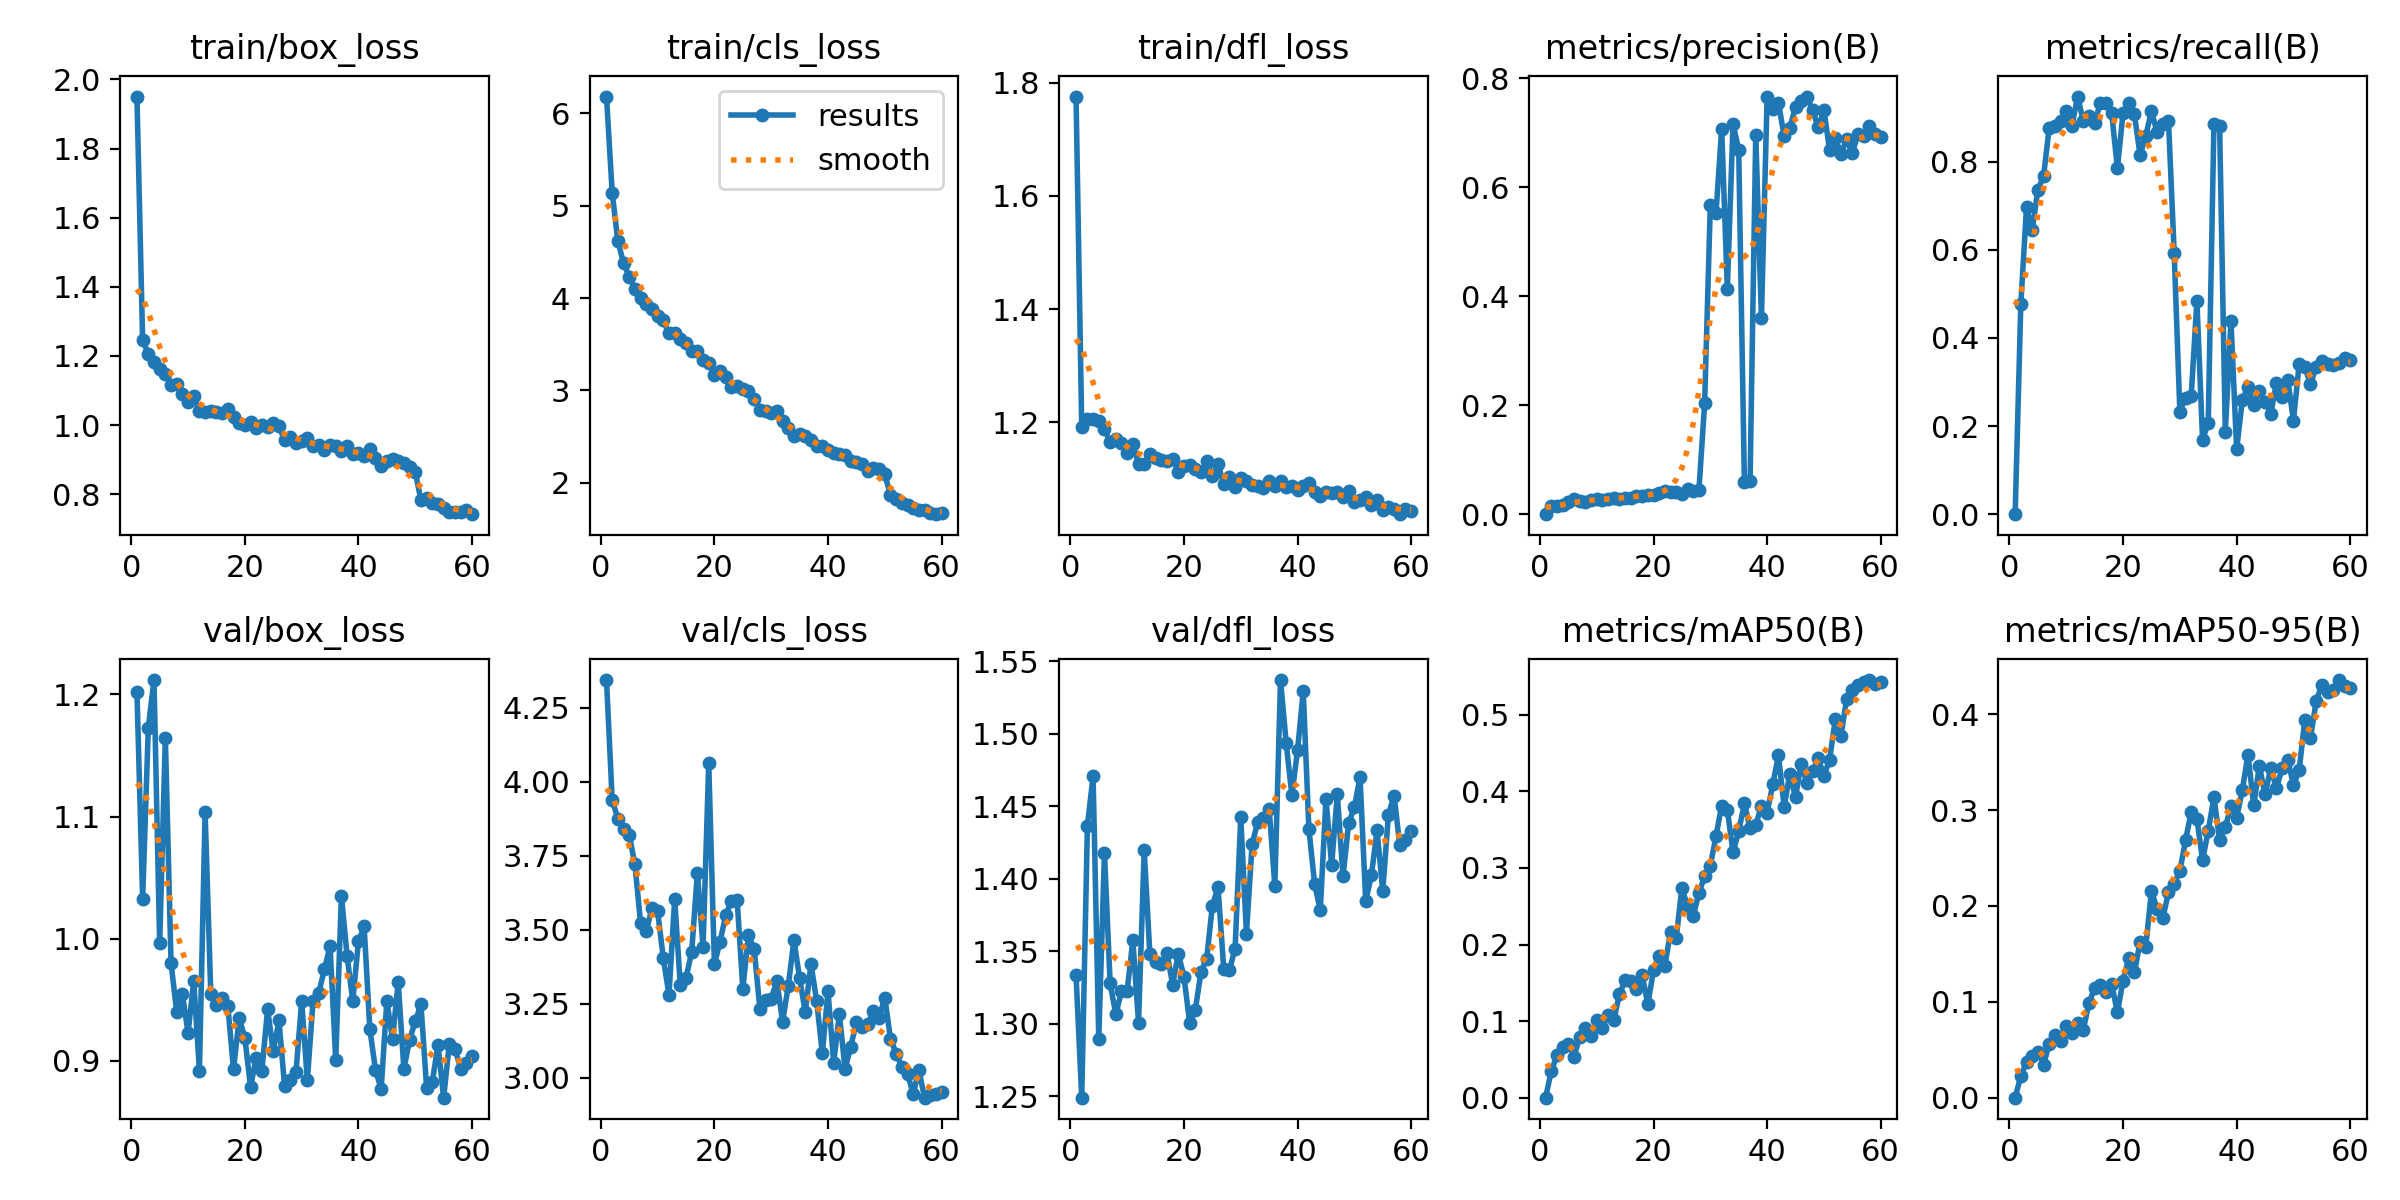

Source data for this figure (header and first rows):
epoch, train/box_loss, train/cls_loss, train/dfl_loss, metrics/precision(B), metrics/recall(B), metrics/mAP50(B), metrics/mAP50-95(B), val/box_loss, val/cls_loss, val/dfl_loss, lr/pg0, lr/pg1, lr/pg2
1, 1.951, 6.182, 1.776, 0, 0, 0, 0, 1.202, 4.343, 1.333, 4.0518e-05, 4.0518e-05, 4.0518e-05
2, 1.245, 5.143, 1.192, 0.01486, 0.4778, 0.03492, 0.02289, 1.033, 3.939, 1.249, 8.0173e-05, 8.0173e-05, 8.0173e-05
3, 1.207, 4.614, 1.206, 0.01414, 0.6963, 0.05514, 0.03709, 1.173, 3.875, 1.437, 0.0001185, 0.0001185, 0.0001185
4, 1.182, 4.383, 1.207, 0.01617, 0.6444, 0.06618, 0.04392, 1.212, 3.84, 1.471, 0.0001169, 0.0001169, 0.0001169
5, 1.162, 4.23, 1.203, 0.0224, 0.737, 0.07062, 0.04781, 0.9963, 3.82, 1.29, 0.0001149, 0.0001149, 0.0001149
6, 1.148, 4.102, 1.187, 0.02812, 0.7667, 0.05346, 0.03436, 1.165, 3.721, 1.418, 0.0001129, 0.0001129, 0.0001129
7, 1.116, 4.001, 1.165, 0.0233, 0.8778, 0.07984, 0.0562, 0.9804, 3.524, 1.328, 0.0001108, 0.0001108, 0.0001108
8, 1.12, 3.932, 1.17, 0.02324, 0.8815, 0.09135, 0.06503, 0.9399, 3.494, 1.306, 0.0001088, 0.0001088, 0.0001088
9, 1.089, 3.881, 1.163, 0.02674, 0.8926, 0.08037, 0.05876, 0.9544, 3.572, 1.322, 0.0001068, 0.0001068, 0.0001068
10, 1.068, 3.801, 1.146, 0.02763, 0.9148, 0.1015, 0.07431, 0.923, 3.562, 1.323, 0.0001047, 0.0001047, 0.0001047
11, 1.083, 3.759, 1.161, 0.02545, 0.8815, 0.09088, 0.06783, 0.9653, 3.404, 1.357, 0.0001027, 0.0001027, 0.0001027
12, 1.04, 3.618, 1.126, 0.02796, 0.9482, 0.1085, 0.07829, 0.8919, 3.279, 1.301, 0.0001007, 0.0001007, 0.0001007
13, 1.037, 3.619, 1.126, 0.02975, 0.8926, 0.1011, 0.07086, 1.103, 3.602, 1.42, 9.8646e-05, 9.8646e-05, 9.8646e-05
14, 1.042, 3.553, 1.143, 0.0286, 0.9037, 0.1349, 0.09867, 0.9551, 3.312, 1.348, 9.6617e-05, 9.6617e-05, 9.6617e-05
15, 1.037, 3.509, 1.136, 0.02928, 0.8889, 0.1532, 0.1143, 0.9456, 3.337, 1.343, 9.4587e-05, 9.4587e-05, 9.4587e-05
16, 1.034, 3.431, 1.133, 0.03045, 0.9333, 0.1527, 0.1177, 0.9514, 3.425, 1.341, 9.2557e-05, 9.2557e-05, 9.2557e-05
17, 1.047, 3.432, 1.132, 0.03425, 0.9333, 0.1419, 0.1098, 0.945, 3.692, 1.349, 9.0528e-05, 9.0528e-05, 9.0528e-05
18, 1.022, 3.334, 1.136, 0.03277, 0.9111, 0.1601, 0.1184, 0.893, 3.442, 1.327, 8.8499e-05, 8.8499e-05, 8.8499e-05
19, 1.005, 3.293, 1.112, 0.03461, 0.7852, 0.122, 0.08902, 0.9349, 4.062, 1.348, 8.6469e-05, 8.6469e-05, 8.6469e-05
20, 1.001, 3.172, 1.123, 0.03514, 0.9111, 0.1667, 0.122, 0.919, 3.383, 1.333, 8.444e-05, 8.444e-05, 8.444e-05
21, 1.009, 3.207, 1.124, 0.03825, 0.9333, 0.185, 0.1453, 0.8784, 3.46, 1.301, 8.241e-05, 8.241e-05, 8.241e-05
22, 0.9925, 3.144, 1.117, 0.04225, 0.9074, 0.1726, 0.1306, 0.9028, 3.55, 1.31, 8.0381e-05, 8.0381e-05, 8.0381e-05
23, 0.999, 3.04, 1.112, 0.04118, 0.8148, 0.2166, 0.1626, 0.8921, 3.597, 1.336, 7.8351e-05, 7.8351e-05, 7.8351e-05
24, 0.9949, 3.044, 1.131, 0.04035, 0.8593, 0.2087, 0.1573, 0.9423, 3.601, 1.345, 7.6322e-05, 7.6322e-05, 7.6322e-05
25, 1.006, 3.014, 1.104, 0.03688, 0.9148, 0.2742, 0.2158, 0.9077, 3.301, 1.381, 7.4292e-05, 7.4292e-05, 7.4292e-05
26, 0.9961, 2.99, 1.126, 0.04681, 0.8667, 0.2495, 0.1968, 0.9331, 3.48, 1.394, 7.2262e-05, 7.2262e-05, 7.2262e-05
27, 0.9564, 2.906, 1.091, 0.04341, 0.8852, 0.2373, 0.1871, 0.8792, 3.435, 1.338, 7.0233e-05, 7.0233e-05, 7.0233e-05
28, 0.9647, 2.792, 1.103, 0.04506, 0.8926, 0.2676, 0.2142, 0.884, 3.233, 1.337, 6.8204e-05, 6.8204e-05, 6.8204e-05
29, 0.9486, 2.778, 1.085, 0.2031, 0.5939, 0.2892, 0.2228, 0.8906, 3.263, 1.352, 6.6174e-05, 6.6174e-05, 6.6174e-05
30, 0.9549, 2.756, 1.101, 0.5667, 0.2329, 0.303, 0.2365, 0.9489, 3.267, 1.442, 6.4144e-05, 6.4144e-05, 6.4144e-05
31, 0.9636, 2.779, 1.097, 0.5517, 0.2649, 0.3414, 0.2683, 0.8842, 3.327, 1.362, 6.2115e-05, 6.2115e-05, 6.2115e-05
32, 0.9397, 2.668, 1.09, 0.7069, 0.2685, 0.3816, 0.298, 0.9489, 3.188, 1.424, 6.0085e-05, 6.0085e-05, 6.0085e-05
33, 0.941, 2.599, 1.087, 0.4132, 0.4842, 0.3759, 0.2908, 0.9555, 3.31, 1.439, 5.8056e-05, 5.8056e-05, 5.8056e-05
34, 0.9274, 2.508, 1.084, 0.7165, 0.1685, 0.3202, 0.2477, 0.9749, 3.465, 1.442, 5.6026e-05, 5.6026e-05, 5.6026e-05
35, 0.9411, 2.534, 1.096, 0.6679, 0.2078, 0.348, 0.2785, 0.9939, 3.336, 1.448, 5.3997e-05, 5.3997e-05, 5.3997e-05
36, 0.9399, 2.504, 1.088, 0.05903, 0.8852, 0.3844, 0.3131, 0.901, 3.221, 1.395, 5.1968e-05, 5.1968e-05, 5.1968e-05
37, 0.926, 2.459, 1.096, 0.06076, 0.8815, 0.352, 0.2691, 1.035, 3.384, 1.537, 4.9938e-05, 4.9938e-05, 4.9938e-05
38, 0.9398, 2.396, 1.086, 0.6963, 0.187, 0.3557, 0.2818, 0.9858, 3.26, 1.494, 4.7908e-05, 4.7908e-05, 4.7908e-05
39, 0.9175, 2.399, 1.088, 0.3591, 0.4379, 0.3814, 0.3041, 0.9491, 3.082, 1.458, 4.5879e-05, 4.5879e-05, 4.5879e-05
40, 0.9205, 2.359, 1.08, 0.7644, 0.1471, 0.372, 0.2919, 0.9979, 3.292, 1.489, 4.385e-05, 4.385e-05, 4.385e-05
41, 0.9105, 2.321, 1.087, 0.7429, 0.259, 0.4092, 0.3209, 1.01, 3.05, 1.529, 4.182e-05, 4.182e-05, 4.182e-05
42, 0.9309, 2.31, 1.093, 0.7549, 0.2886, 0.4471, 0.3578, 0.9262, 3.215, 1.434, 3.9791e-05, 3.9791e-05, 3.9791e-05
43, 0.9058, 2.304, 1.078, 0.6931, 0.2474, 0.3801, 0.3048, 0.8926, 3.029, 1.397, 3.7761e-05, 3.7761e-05, 3.7761e-05
44, 0.8823, 2.238, 1.069, 0.7087, 0.2789, 0.4225, 0.3458, 0.877, 3.104, 1.378, 3.5732e-05, 3.5732e-05, 3.5732e-05
45, 0.8956, 2.228, 1.077, 0.747, 0.2556, 0.3926, 0.3162, 0.9491, 3.188, 1.455, 3.3702e-05, 3.3702e-05, 3.3702e-05
46, 0.9008, 2.203, 1.074, 0.7571, 0.227, 0.4362, 0.3439, 0.9179, 3.17, 1.41, 3.1673e-05, 3.1673e-05, 3.1673e-05
47, 0.8958, 2.128, 1.076, 0.766, 0.2985, 0.4116, 0.3225, 0.9646, 3.18, 1.458, 2.9643e-05, 2.9643e-05, 2.9643e-05
48, 0.8896, 2.166, 1.068, 0.7412, 0.2668, 0.4261, 0.3436, 0.8932, 3.226, 1.402, 2.7614e-05, 2.7614e-05, 2.7614e-05
49, 0.878, 2.146, 1.078, 0.7096, 0.3045, 0.4432, 0.3522, 0.9173, 3.203, 1.438, 2.5584e-05, 2.5584e-05, 2.5584e-05
50, 0.8652, 2.094, 1.06, 0.7412, 0.2126, 0.4207, 0.3261, 0.9324, 3.27, 1.449, 2.3555e-05, 2.3555e-05, 2.3555e-05
51, 0.7825, 1.868, 1.063, 0.6681, 0.3402, 0.4409, 0.3412, 0.9464, 3.132, 1.47, 2.1525e-05, 2.1525e-05, 2.1525e-05
52, 0.7879, 1.825, 1.067, 0.6908, 0.3339, 0.4939, 0.3941, 0.8782, 3.081, 1.385, 1.9496e-05, 1.9496e-05, 1.9496e-05
53, 0.7734, 1.78, 1.055, 0.6603, 0.2959, 0.4727, 0.3749, 0.8826, 3.036, 1.402, 1.7466e-05, 1.7466e-05, 1.7466e-05
54, 0.7715, 1.757, 1.062, 0.6873, 0.3346, 0.5204, 0.4134, 0.9131, 3.013, 1.433, 1.5437e-05, 1.5437e-05, 1.5437e-05
55, 0.7601, 1.728, 1.046, 0.6621, 0.3478, 0.533, 0.4305, 0.8699, 2.944, 1.391, 1.3407e-05, 1.3407e-05, 1.3407e-05
56, 0.7496, 1.711, 1.05, 0.6978, 0.34, 0.5386, 0.4228, 0.9142, 3.026, 1.444, 1.1378e-05, 1.1378e-05, 1.1378e-05
57, 0.7475, 1.704, 1.047, 0.6931, 0.3389, 0.5423, 0.425, 0.9098, 2.932, 1.457, 9.348e-06, 9.348e-06, 9.348e-06
58, 0.7498, 1.674, 1.038, 0.7113, 0.343, 0.5454, 0.4355, 0.8936, 2.94, 1.423, 7.3185e-06, 7.3185e-06, 7.3185e-06
59, 0.7541, 1.661, 1.046, 0.6974, 0.354, 0.54, 0.4295, 0.8983, 2.943, 1.427, 5.289e-06, 5.289e-06, 5.289e-06
60, 0.7422, 1.673, 1.044, 0.6924, 0.3498, 0.5427, 0.4277, 0.9041, 2.95, 1.433, 3.2595e-06, 3.2595e-06, 3.2595e-06
